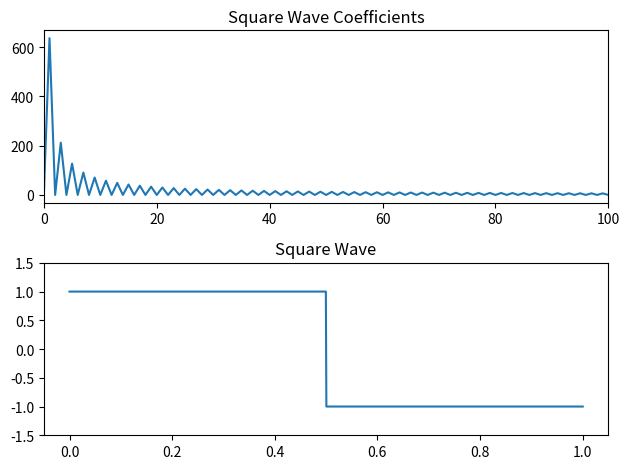

Python code for this plot:
import numpy as np
import matplotlib.pyplot as plt

xarray = np.linspace(0,1,1000)
yarray = []
N      = 1000

###Making the square wave
def square():
    yarray = []
    for i in range(500):
        yarray.append(1.)
    for j in range(500):
        yarray.append(-1.)
    return yarray
    
### Discrete Fourier transform
def dft(y):
    N = 1000
    c = np.zeros(N//2 + 1,complex)
    for k in range(N//2 + 1):
        for n in range(N):
            c[k] += y[n] * np.exp(- 2.j * np.pi * k * n / N)
    return c


coeff     = dft(square())
num_coeff = len(coeff)

### Plotting Function and Coefficients
plt.subplot(2,1,1)
plt.plot(np.arange(num_coeff), np.abs(coeff))
plt.title('Square Wave Coefficients')
plt.xlim(0,100)

plt.subplot(2,1,2)
plt.plot(xarray, square())
plt.ylim(-1.5,1.5)
plt.title('Square Wave')
plt.tight_layout()
